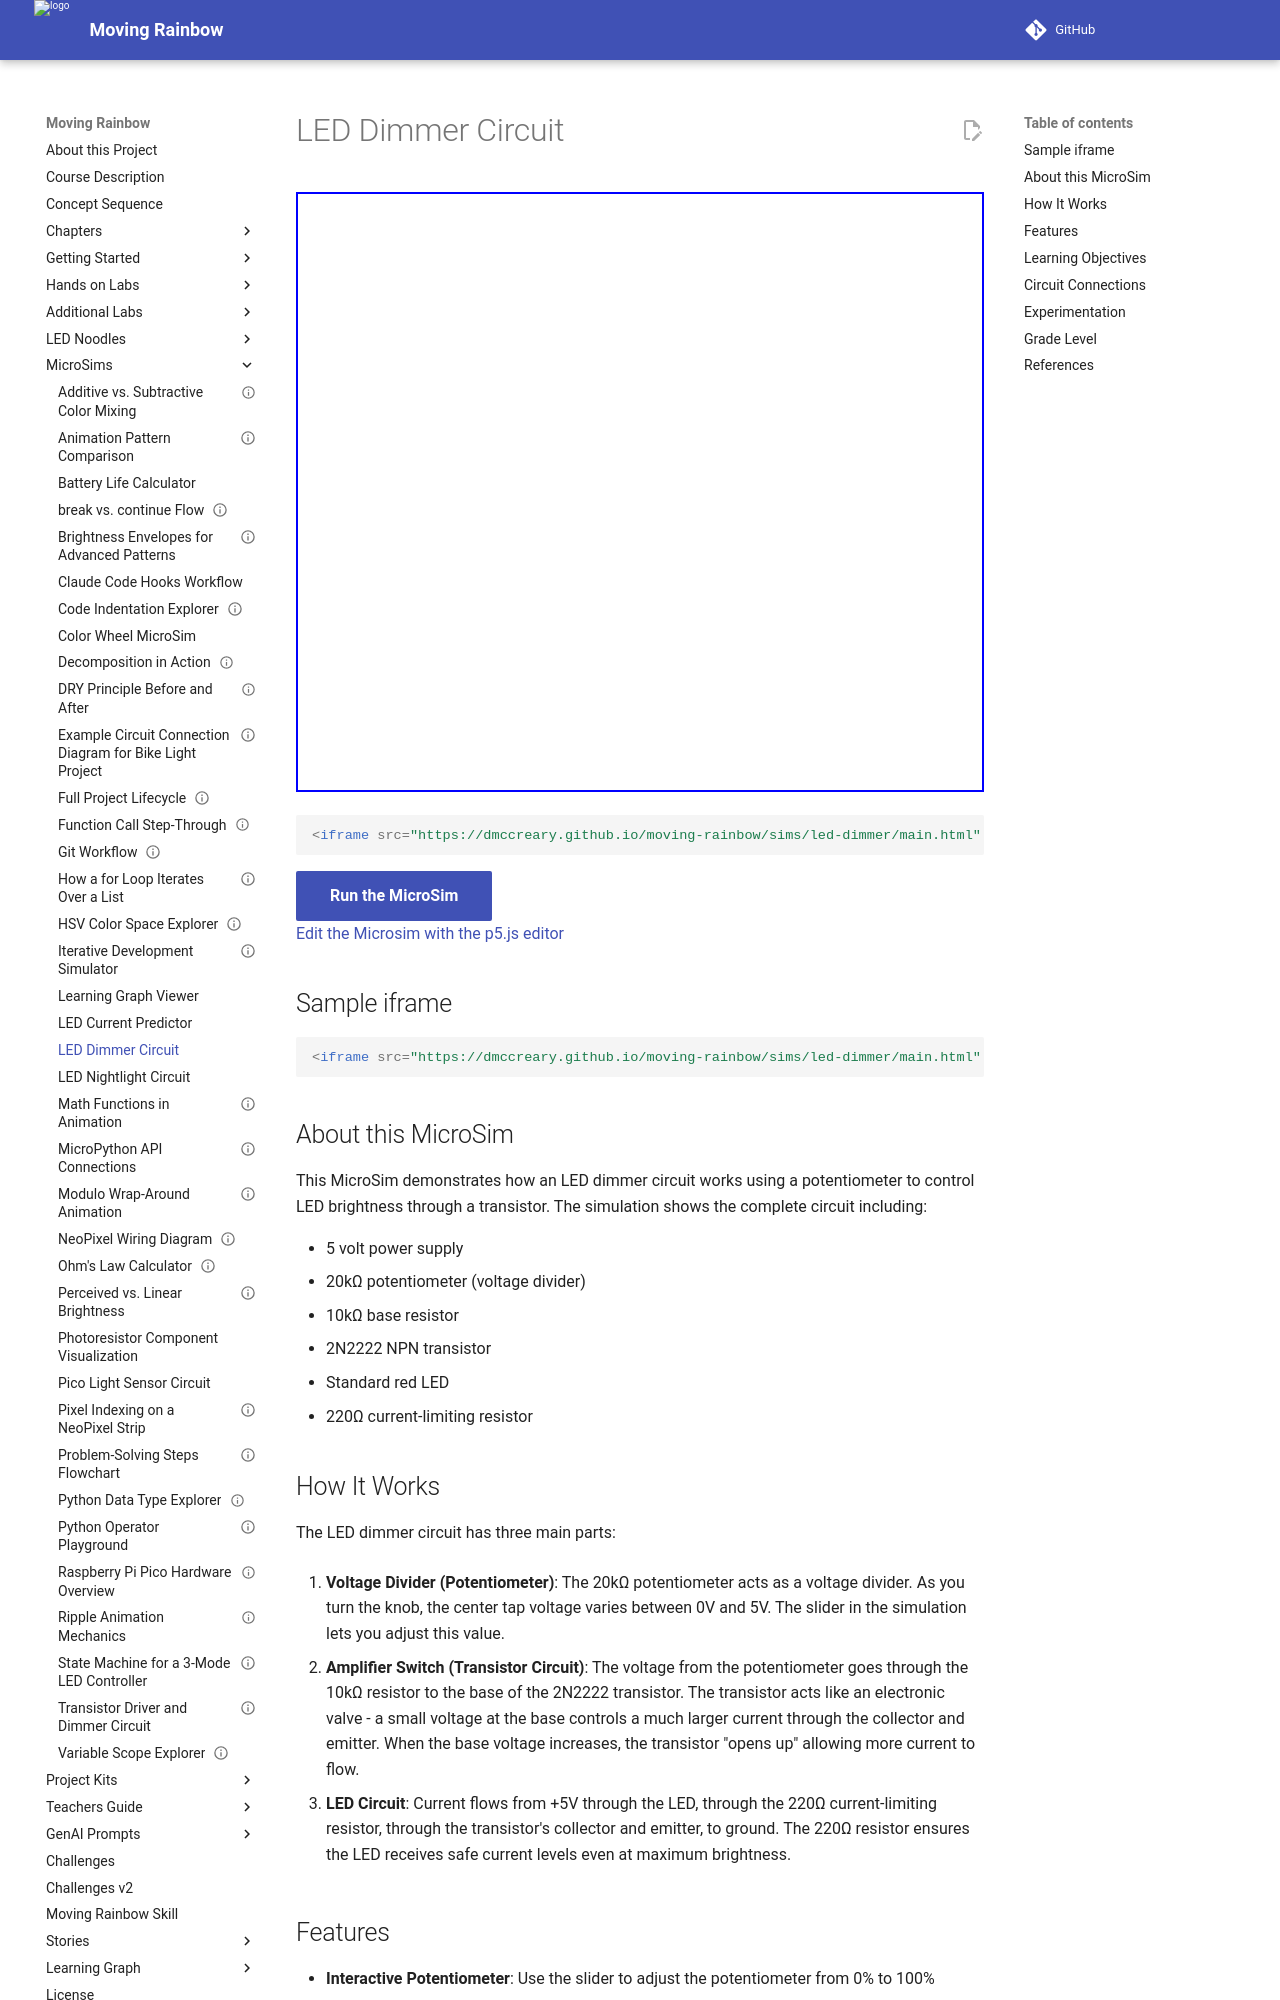

repository: dmccreary/moving-rainbow · page: sims/led-dimmer/index.html · generator: mkdocs

# LED Dimmer Circuit

<iframe src="main.html" height="600"></iframe>


```html
<iframe src="https://dmccreary.github.io/moving-rainbow/sims/led-dimmer/main.html" height="400px" scrolling="no"></iframe>
```

[Run the MicroSim](main.html){ .md-button .md-button--primary }
<br/>
[Edit the Microsim with the p5.js editor](https://editor.p5js.org/dmccreary/sketches/x4TgEDaHm)

## Sample iframe

```html
<iframe src="https://dmccreary.github.io/moving-rainbow/sims/led-dimmer/main.html" height="600" scrolling="no"></iframe>
```

## About this MicroSim

This MicroSim demonstrates how an LED dimmer circuit works using a potentiometer to control LED brightness through a transistor. The simulation shows the complete circuit including:

- 5 volt power supply
- 20kΩ potentiometer (voltage divider)
- 10kΩ base resistor
- 2N2222 NPN transistor
- Standard red LED
- 220Ω current-limiting resistor

## How It Works

The LED dimmer circuit has three main parts:

1. **Voltage Divider (Potentiometer)**: The 20kΩ potentiometer acts as a voltage divider. As you turn the knob, the center tap voltage varies between 0V and 5V. The slider in the simulation lets you adjust this value.

2. **Amplifier Switch (Transistor Circuit)**: The voltage from the potentiometer goes through the 10kΩ resistor to the base of the 2N2222 transistor. The transistor acts like an electronic valve - a small voltage at the base controls a much larger current through the collector and emitter. When the base voltage increases, the transistor "opens up" allowing more current to flow.

3. **LED Circuit**: Current flows from +5V through the LED, through the 220Ω current-limiting resistor, through the transistor's collector and emitter, to ground. The 220Ω resistor ensures the LED receives safe current levels even at maximum brightness.
